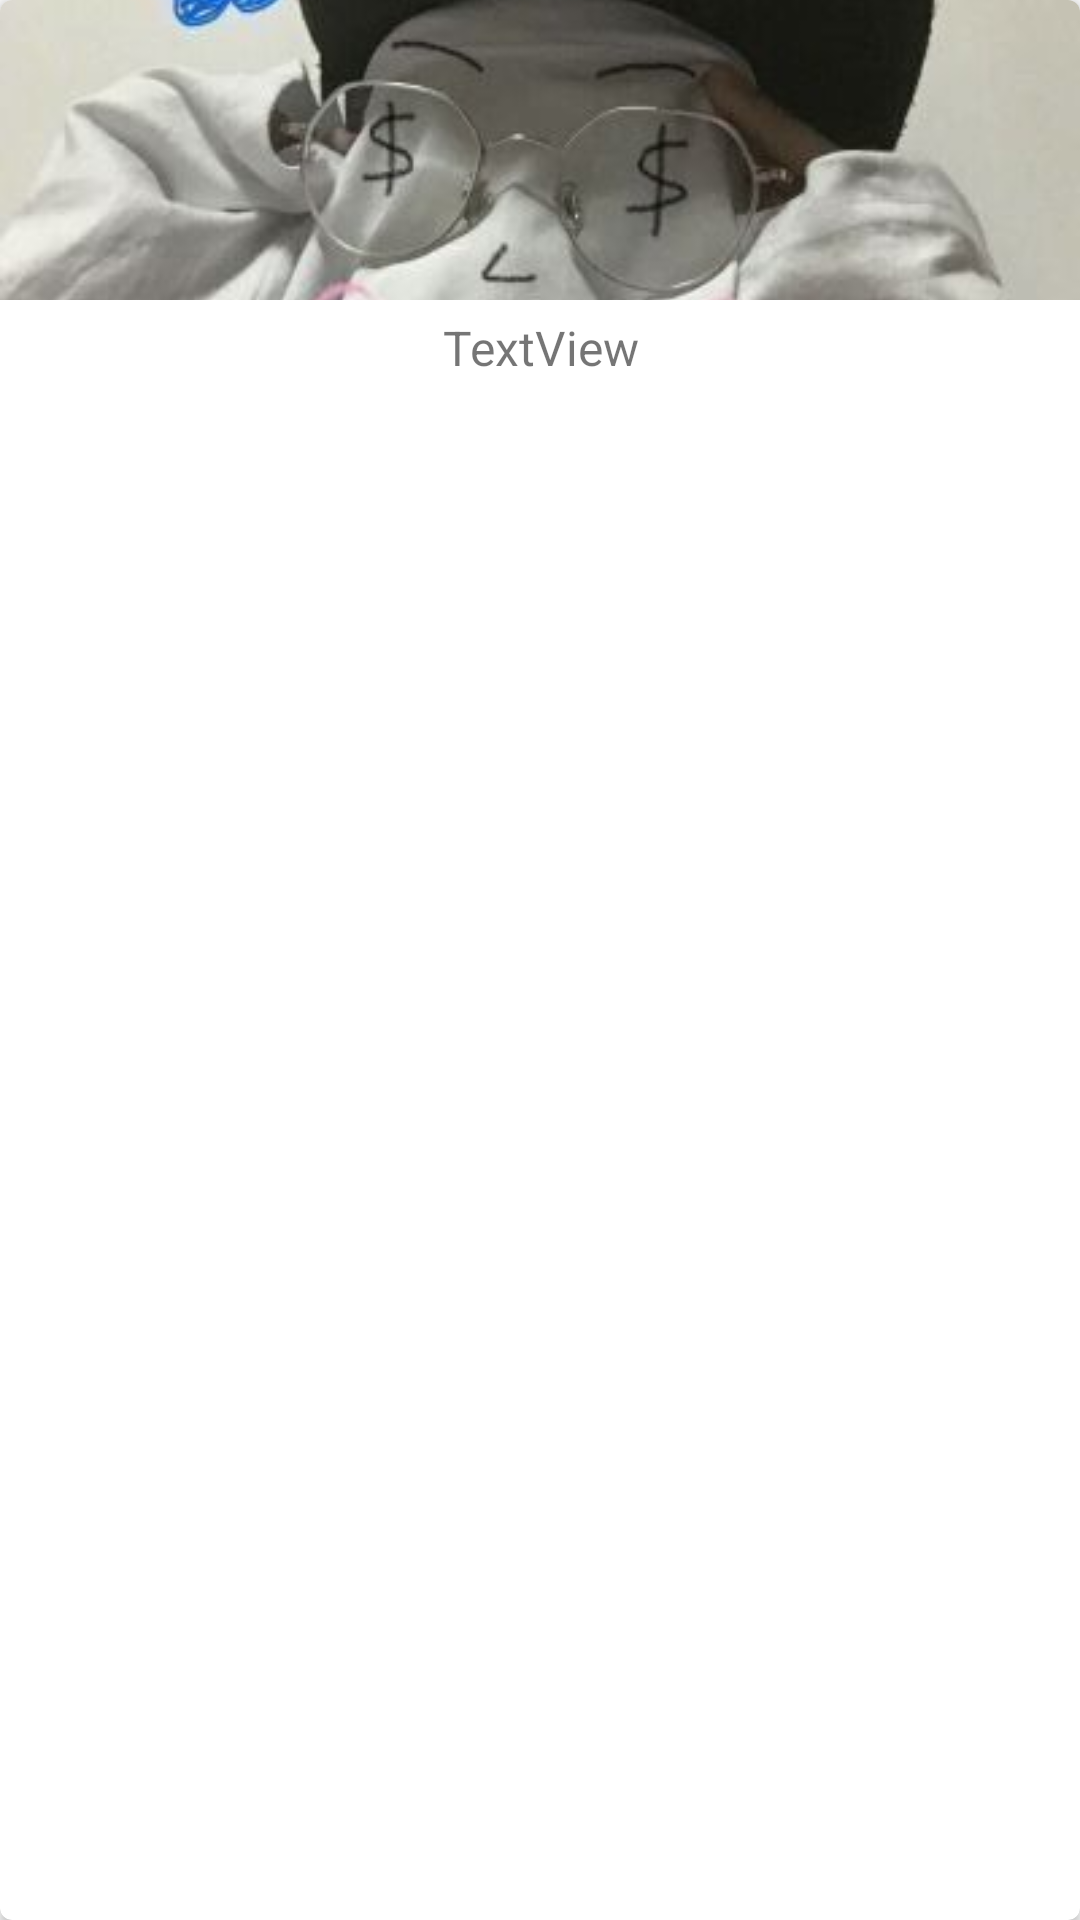

Android layout source for this screen:
<!-- AndroidManifest.xml: application theme Theme.Chapter12 -->
<!-- res/layout/fruit_item.xml -->
<?xml version="1.0" encoding="utf-8"?>
<androidx.cardview.widget.CardView xmlns:android="http://schemas.android.com/apk/res/android"
    xmlns:app="http://schemas.android.com/apk/res-auto"
    android:layout_width="match_parent"
    android:layout_height="wrap_content"
    android:layout_margin="5dp"
    app:cardCornerRadius="4dp">

    <LinearLayout
        android:layout_width="match_parent"
        android:layout_height="wrap_content"
        android:orientation="vertical"
        android:elevation="1000dp">

        <ImageView
            android:id="@+id/fruitImage"
            android:layout_width="match_parent"
            android:layout_height="100dp"
            android:scaleType="centerCrop"
            app:srcCompat="@drawable/hd" />

        <TextView
            android:id="@+id/fruitName"
            android:layout_width="match_parent"
            android:layout_height="wrap_content"
            android:layout_gravity="center_horizontal"
            android:layout_margin="5dp"
            android:gravity="center_horizontal"
            android:textSize="16sp"
            android:text="TextView" />
    </LinearLayout>

</androidx.cardview.widget.CardView>
<!-- resources referenced by this layout -->
<resources>
  <!-- drawable hd: jpg bitmap (drawable, 19778 bytes) -->
  <style name="Theme.Chapter12" parent="Theme.AppCompat.Light.NoActionBar">
          
          <item name="android:statusBarColor">?attr/colorPrimary</item>
          <item name="colorPrimary">@color/design_default_color_primary</item>
          <item name="colorPrimaryDark">@color/design_default_color_primary_dark</item>
          <item name="colorAccent">#03A9F4</item>
          
  
  
  
  
  
  
      </style>
</resources>
